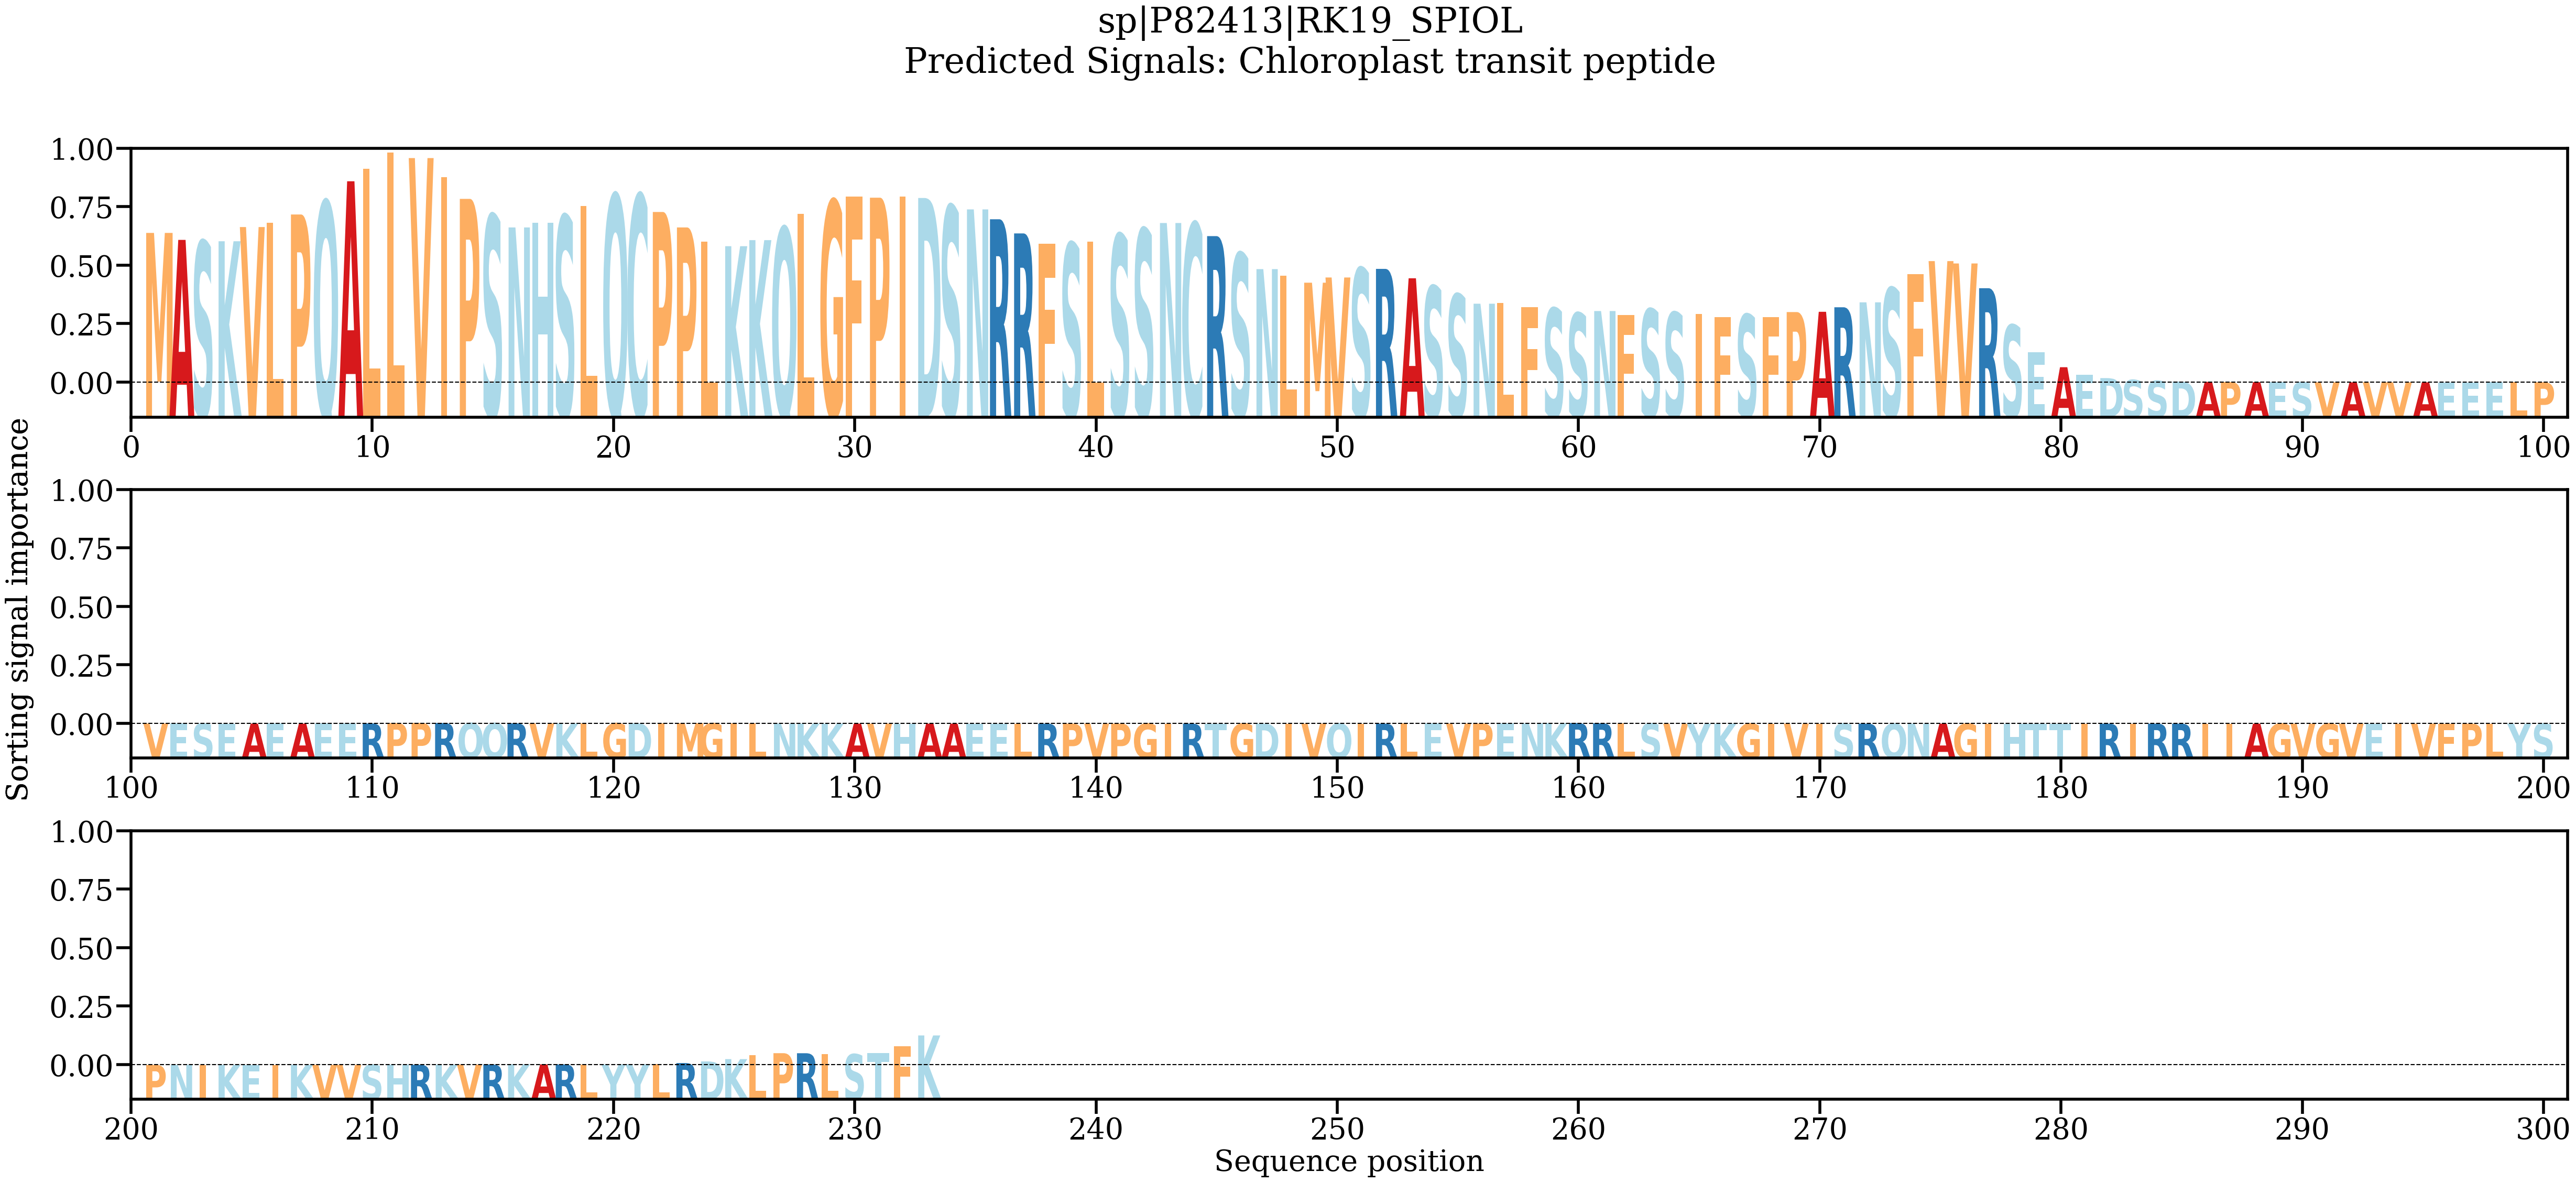

Source data for this figure (header and first rows):
AA, Alpha
M, 0.01407
A, 0.01341
S, 0.01326
K, 0.01328
V, 0.01462
L, 0.01503
P, 0.0158
Q, 0.01701
A, 0.01892
L, 0.02008
L, 0.02162
V, 0.0211
I, 0.01929
P, 0.01727
S, 0.01571
N, 0.01458
H, 0.01503
S, 0.01565
L, 0.01662
Q, 0.01764
C, 0.01763
P, 0.01603
P, 0.01458
L, 0.01323
K, 0.01282
K, 0.01339
Q, 0.01453
L, 0.01585
G, 0.01706
F, 0.01749
P, 0.01738
I, 0.01747
D, 0.01735
S, 0.01656
N, 0.01628
R, 0.01535
R, 0.01402
F, 0.01304
S, 0.01308
L, 0.01323
S, 0.01389
S, 0.0144
N, 0.015
C, 0.01496
R, 0.01377
S, 0.01213
N, 0.01066
L, 0.01005
M, 0.009386
V, 0.009876
S, 0.01072
R, 0.01068
A, 0.0098
S, 0.009044
S, 0.008278
N, 0.00741
L, 0.007476
F, 0.007109
S, 0.00697
S, 0.006515
... 173 more rows
